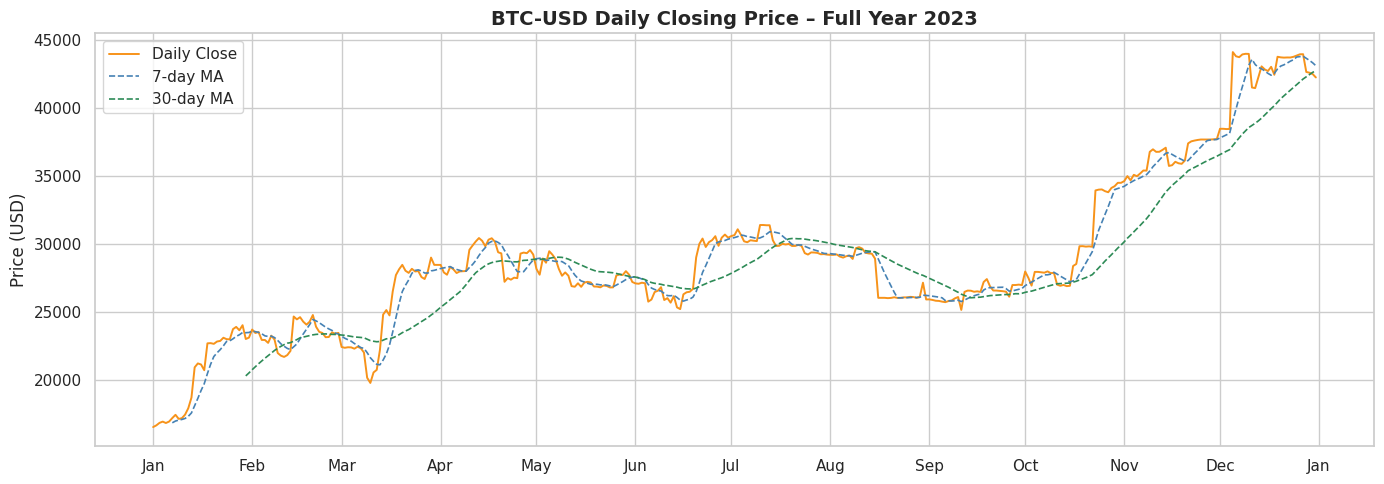
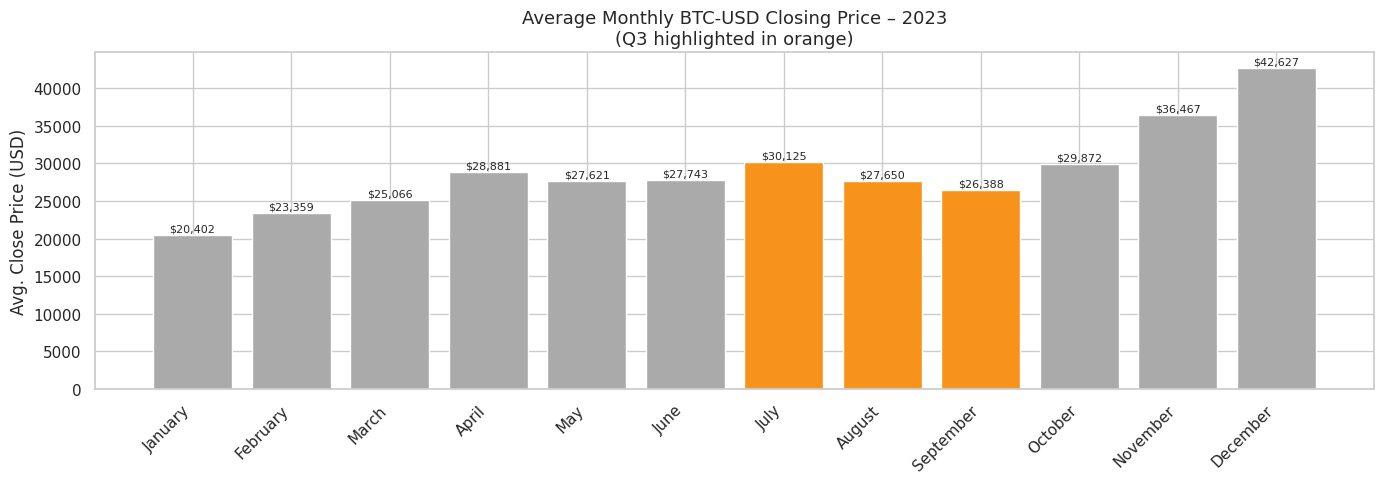
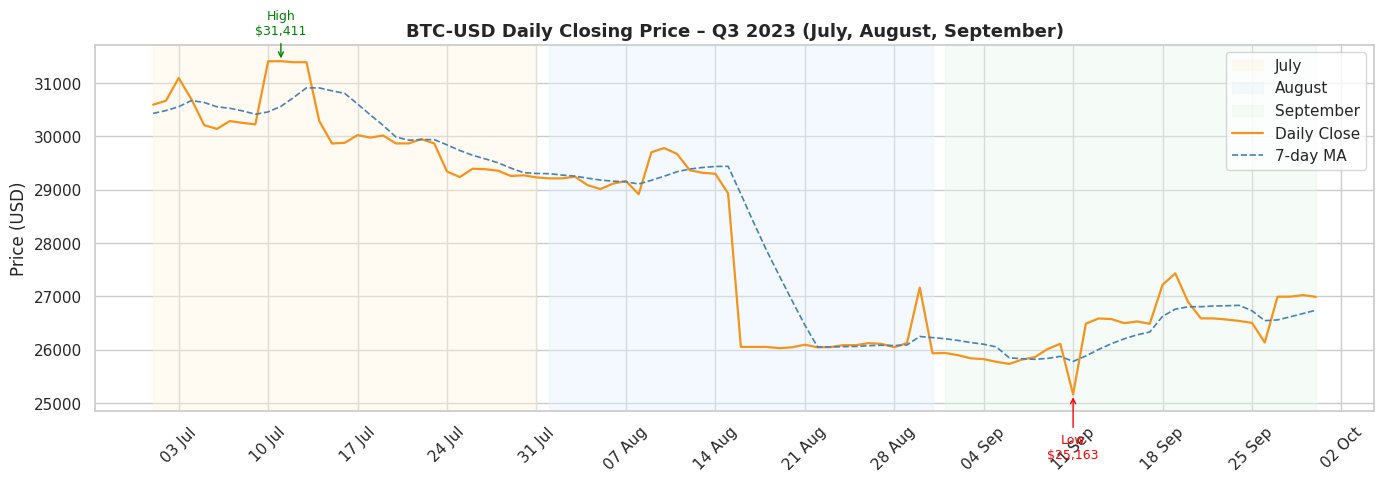
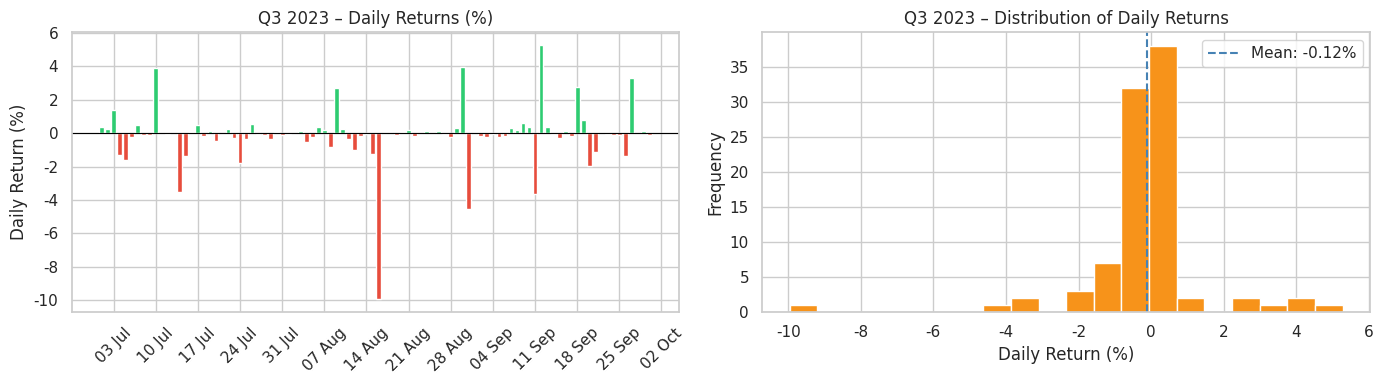

The script that saved these images, in order:
import pandas as pd
import matplotlib.pyplot as plt
import matplotlib.dates as mdates
import seaborn as sns

# Optional – uncomment to fetch live data instead of using the embedded dataset
# import yfinance as yf

plt.rcParams['figure.figsize'] = (14, 5)
sns.set_theme(style='whitegrid')
print('Libraries loaded successfully.')

# ── Option B: uncomment to fetch live data ────────────────────────────────────
# import yfinance as yf
# raw = yf.download('BTC-USD', start='2023-01-01', end='2023-12-31', auto_adjust=True)
# df = raw[['Close']].copy()
# df.index = pd.to_datetime(df.index)
# df.columns = ['Close']

# ── Option A: embedded dataset (BTC-USD daily closing prices, 2023) ───────────
data = {
    '2023-01-01': 16547.40, '2023-01-02': 16672.05, '2023-01-03': 16856.33,
    '2023-01-04': 16947.13, '2023-01-05': 16844.48, '2023-01-06': 16952.24,
    '2023-01-07': 17210.32, '2023-01-08': 17447.55, '2023-01-09': 17148.65,
    '2023-01-10': 17198.17, '2023-01-11': 17462.40, '2023-01-12': 17930.06,
    '2023-01-13': 18717.31, '2023-01-14': 20941.26, '2023-01-15': 21228.30,
    '2023-01-16': 21150.43, '2023-01-17': 20728.92, '2023-01-18': 22705.15,
    '2023-01-19': 22720.86, '2023-01-20': 22667.45, '2023-01-21': 22839.02,
    '2023-01-22': 22882.98, '2023-01-23': 23117.40, '2023-01-24': 23012.55,
    '2023-01-25': 23000.23, '2023-01-26': 23752.19, '2023-01-27': 23914.84,
    '2023-01-28': 23668.51, '2023-01-29': 24040.38, '2023-01-30': 23024.11,
    '2023-01-31': 23127.44,
    '2023-02-01': 23718.91, '2023-02-02': 23468.61, '2023-02-03': 23536.62,
    '2023-02-04': 22956.28, '2023-02-05': 22953.64, '2023-02-06': 22738.75,
    '2023-02-07': 23269.33, '2023-02-08': 22982.16, '2023-02-09': 21992.52,
    '2023-02-10': 21799.14, '2023-02-11': 21706.41, '2023-02-12': 21841.28,
    '2023-02-13': 22152.84, '2023-02-14': 24679.44, '2023-02-15': 24468.38,
    '2023-02-16': 24630.65, '2023-02-17': 24297.12, '2023-02-18': 24079.83,
    '2023-02-19': 24298.19, '2023-02-20': 24789.63, '2023-02-21': 23928.42,
    '2023-02-22': 23551.44, '2023-02-23': 23466.56, '2023-02-24': 23157.81,
    '2023-02-25': 23172.12, '2023-02-26': 23514.34, '2023-02-27': 23413.98,
    '2023-02-28': 23475.52,
    '2023-03-01': 22436.47, '2023-03-02': 22379.26, '2023-03-03': 22417.82,
    '2023-03-04': 22408.61, '2023-03-05': 22311.39, '2023-03-06': 22456.19,
    '2023-03-07': 22349.61, '2023-03-08': 22029.43, '2023-03-09': 20175.35,
    '2023-03-10': 19793.22, '2023-03-11': 20564.81, '2023-03-12': 20754.30,
    '2023-03-13': 22218.14, '2023-03-14': 24821.27, '2023-03-15': 25153.44,
    '2023-03-16': 24760.11, '2023-03-17': 26518.43, '2023-03-18': 27724.36,
    '2023-03-19': 28155.23, '2023-03-20': 28478.40, '2023-03-21': 28046.19,
    '2023-03-22': 27888.56, '2023-03-23': 28187.34, '2023-03-24': 27992.61,
    '2023-03-25': 28021.44, '2023-03-26': 27581.03, '2023-03-27': 27438.72,
    '2023-03-28': 28004.31, '2023-03-29': 29013.19, '2023-03-30': 28478.24,
    '2023-03-31': 28478.40,
    '2023-04-01': 28475.28, '2023-04-02': 27922.07, '2023-04-03': 27752.64,
    '2023-04-04': 28330.11, '2023-04-05': 28149.39, '2023-04-06': 27878.56,
    '2023-04-07': 27997.23, '2023-04-08': 28010.47, '2023-04-09': 28025.83,
    '2023-04-10': 29581.45, '2023-04-11': 29900.62, '2023-04-12': 30199.04,
    '2023-04-13': 30450.21, '2023-04-14': 30248.38, '2023-04-15': 29843.72,
    '2023-04-16': 30330.55, '2023-04-17': 30435.29, '2023-04-18': 30180.44,
    '2023-04-19': 29406.37, '2023-04-20': 29322.81, '2023-04-21': 27232.44,
    '2023-04-22': 27501.83, '2023-04-23': 27389.64, '2023-04-24': 27536.08,
    '2023-04-25': 27500.33, '2023-04-26': 29306.44, '2023-04-27': 29381.09,
    '2023-04-28': 29337.22, '2023-04-29': 29567.88, '2023-04-30': 29235.53,
    '2023-05-01': 28178.44, '2023-05-02': 27754.32, '2023-05-03': 28950.17,
    '2023-05-04': 28636.21, '2023-05-05': 29481.38, '2023-05-06': 29225.64,
    '2023-05-07': 28895.23, '2023-05-08': 28182.77, '2023-05-09': 27677.49,
    '2023-05-10': 27921.82, '2023-05-11': 27680.53, '2023-05-12': 26912.37,
    '2023-05-13': 26869.14, '2023-05-14': 27123.76, '2023-05-15': 26862.43,
    '2023-05-16': 27178.22, '2023-05-17': 27226.84, '2023-05-18': 27181.39,
    '2023-05-19': 26885.14, '2023-05-20': 26877.92, '2023-05-21': 26827.43,
    '2023-05-22': 26961.08, '2023-05-23': 26928.61, '2023-05-24': 26817.34,
    '2023-05-25': 26824.57, '2023-05-26': 27690.43, '2023-05-27': 27768.29,
    '2023-05-28': 27734.81, '2023-05-29': 28015.62, '2023-05-30': 27756.44,
    '2023-05-31': 27219.08,
    '2023-06-01': 27113.44, '2023-06-02': 27089.23, '2023-06-03': 27165.84,
    '2023-06-04': 27124.39, '2023-06-05': 25774.22, '2023-06-06': 25928.17,
    '2023-06-07': 26476.81, '2023-06-08': 26575.34, '2023-06-09': 26836.98,
    '2023-06-10': 25891.44, '2023-06-11': 26030.82, '2023-06-12': 25699.37,
    '2023-06-13': 26177.19, '2023-06-14': 25350.84, '2023-06-15': 25223.41,
    '2023-06-16': 26310.63, '2023-06-17': 26461.27, '2023-06-18': 26501.38,
    '2023-06-19': 26712.94, '2023-06-20': 29027.51, '2023-06-21': 30023.18,
    '2023-06-22': 30413.47, '2023-06-23': 29793.62, '2023-06-24': 30148.38,
    '2023-06-25': 30296.14, '2023-06-26': 30587.92, '2023-06-27': 29880.46,
    '2023-06-28': 30477.54, '2023-06-29': 30705.83, '2023-06-30': 30477.54,
    '2023-07-01': 30596.22, '2023-07-02': 30668.38, '2023-07-03': 31095.64,
    '2023-07-04': 30694.87, '2023-07-05': 30210.43, '2023-07-06': 30141.29,
    '2023-07-07': 30288.57, '2023-07-08': 30253.41, '2023-07-09': 30226.83,
    '2023-07-10': 31408.94, '2023-07-11': 31411.02, '2023-07-12': 31391.28,
    '2023-07-13': 31391.28, '2023-07-14': 30289.53, '2023-07-15': 29867.44,
    '2023-07-16': 29881.37, '2023-07-17': 30024.18, '2023-07-18': 29978.63,
    '2023-07-19': 30017.29, '2023-07-20': 29869.44, '2023-07-21': 29869.44,
    '2023-07-22': 29949.87, '2023-07-23': 29869.44, '2023-07-24': 29341.28,
    '2023-07-25': 29237.84, '2023-07-26': 29394.62, '2023-07-27': 29385.37,
    '2023-07-28': 29356.91, '2023-07-29': 29258.44, '2023-07-30': 29271.83,
    '2023-07-31': 29232.49,
    '2023-08-01': 29213.84, '2023-08-02': 29213.84, '2023-08-03': 29245.62,
    '2023-08-04': 29087.33, '2023-08-05': 29012.47, '2023-08-06': 29115.83,
    '2023-08-07': 29163.44, '2023-08-08': 28916.29, '2023-08-09': 29704.81,
    '2023-08-10': 29781.43, '2023-08-11': 29673.22, '2023-08-12': 29365.87,
    '2023-08-13': 29318.41, '2023-08-14': 29299.73, '2023-08-15': 28932.84,
    '2023-08-16': 26053.28, '2023-08-17': 26053.28, '2023-08-18': 26053.28,
    '2023-08-19': 26030.47, '2023-08-20': 26046.83, '2023-08-21': 26094.37,
    '2023-08-22': 26046.83, '2023-08-23': 26050.19, '2023-08-24': 26086.44,
    '2023-08-25': 26086.44, '2023-08-26': 26124.83, '2023-08-27': 26110.52,
    '2023-08-28': 26048.37, '2023-08-29': 26124.83, '2023-08-30': 27166.39,
    '2023-08-31': 25934.11,
    '2023-09-01': 25939.84, '2023-09-02': 25898.47, '2023-09-03': 25839.62,
    '2023-09-04': 25825.33, '2023-09-05': 25773.44, '2023-09-06': 25735.28,
    '2023-09-07': 25815.92, '2023-09-08': 25862.37, '2023-09-09': 26012.83,
    '2023-09-10': 26112.44, '2023-09-11': 25162.84, '2023-09-12': 26490.37,
    '2023-09-13': 26587.22, '2023-09-14': 26575.84, '2023-09-15': 26499.37,
    '2023-09-16': 26530.83, '2023-09-17': 26487.44, '2023-09-18': 27217.62,
    '2023-09-19': 27433.84, '2023-09-20': 26895.37, '2023-09-21': 26589.44,
    '2023-09-22': 26587.83, '2023-09-23': 26567.29, '2023-09-24': 26540.84,
    '2023-09-25': 26505.37, '2023-09-26': 26136.83, '2023-09-27': 26994.44,
    '2023-09-28': 26995.83, '2023-09-29': 27025.37, '2023-09-30': 26992.44,
    '2023-10-01': 27989.37, '2023-10-02': 27522.84, '2023-10-03': 26949.37,
    '2023-10-04': 27960.83, '2023-10-05': 27961.44, '2023-10-06': 27931.28,
    '2023-10-07': 27901.83, '2023-10-08': 27998.44, '2023-10-09': 27869.37,
    '2023-10-10': 27890.83, '2023-10-11': 27021.44, '2023-10-12': 26940.37,
    '2023-10-13': 27000.83, '2023-10-14': 26913.44, '2023-10-15': 26938.37,
    '2023-10-16': 28393.83, '2023-10-17': 28545.44, '2023-10-18': 29849.37,
    '2023-10-19': 29854.83, '2023-10-20': 29820.44, '2023-10-21': 29839.37,
    '2023-10-22': 29812.83, '2023-10-23': 33951.44, '2023-10-24': 34012.37,
    '2023-10-25': 34026.83, '2023-10-26': 33898.44, '2023-10-27': 33820.37,
    '2023-10-28': 34135.83, '2023-10-29': 34264.44, '2023-10-30': 34513.37,
    '2023-10-31': 34513.37,
    '2023-11-01': 34635.83, '2023-11-02': 35006.44, '2023-11-03': 34695.37,
    '2023-11-04': 35100.83, '2023-11-05': 35002.44, '2023-11-06': 35199.37,
    '2023-11-07': 35420.83, '2023-11-08': 35410.44, '2023-11-09': 36792.37,
    '2023-11-10': 36977.83, '2023-11-11': 36791.44, '2023-11-12': 36797.37,
    '2023-11-13': 36937.83, '2023-11-14': 37096.44, '2023-11-15': 35755.37,
    '2023-11-16': 35808.83, '2023-11-17': 36059.44, '2023-11-18': 35951.37,
    '2023-11-19': 35910.83, '2023-11-20': 36155.44, '2023-11-21': 37413.37,
    '2023-11-22': 37563.83, '2023-11-23': 37621.44, '2023-11-24': 37667.37,
    '2023-11-25': 37698.83, '2023-11-26': 37695.44, '2023-11-27': 37697.37,
    '2023-11-28': 37698.83, '2023-11-29': 37716.44, '2023-11-30': 37732.37,
    '2023-12-01': 38487.83, '2023-12-02': 38487.44, '2023-12-03': 38467.37,
    '2023-12-04': 38475.83, '2023-12-05': 44130.44, '2023-12-06': 43820.37,
    '2023-12-07': 43756.83, '2023-12-08': 43960.44, '2023-12-09': 44003.37,
    '2023-12-10': 43995.83, '2023-12-11': 41524.44, '2023-12-12': 41481.37,
    '2023-12-13': 42274.83, '2023-12-14': 43079.44, '2023-12-15': 42856.37,
    '2023-12-16': 42736.83, '2023-12-17': 43046.44, '2023-12-18': 42462.37,
    '2023-12-19': 43785.83, '2023-12-20': 43742.44, '2023-12-21': 43723.37,
    '2023-12-22': 43733.83, '2023-12-23': 43731.44, '2023-12-24': 43783.37,
    '2023-12-25': 43874.83, '2023-12-26': 43967.44, '2023-12-27': 43974.37,
    '2023-12-28': 42668.83, '2023-12-29': 42613.44, '2023-12-30': 42514.37,
    '2023-12-31': 42265.44,
}

df = pd.DataFrame.from_dict(data, orient='index', columns=['Close'])
df.index = pd.to_datetime(df.index)
df.index.name = 'Date'
df = df.sort_index()

print(f'Dataset shape: {df.shape}')
df.head()

# ── Basic info ────────────────────────────────────────────────────────────────
print(df.dtypes)
print(f'\nNull values: {df.isnull().sum().sum()}')
print(f'Date range : {df.index.min().date()} → {df.index.max().date()}')
print(f'Total days : {len(df)}')

# ── Feature engineering ───────────────────────────────────────────────────────
df['Month']        = df.index.month
df['Month_Name']   = df.index.strftime('%B')
df['Quarter']      = df.index.quarter
df['Day_of_Week']  = df.index.day_name()
df['Daily_Return'] = df['Close'].pct_change() * 100   # % change day-over-day
df['7d_MA']        = df['Close'].rolling(7).mean()    # 7-day moving average
df['30d_MA']       = df['Close'].rolling(30).mean()   # 30-day moving average

df.head(10)

# ── Descriptive statistics ────────────────────────────────────────────────────
print('=== Full-Year 2023 – BTC-USD Closing Price Stats ===')
print(df['Close'].describe().round(2))
print(f'\nYTD return : {((df["Close"].iloc[-1] / df["Close"].iloc[0]) - 1) * 100:.1f}%')

# ── Full-year closing price chart ─────────────────────────────────────────────
fig, ax = plt.subplots()
ax.plot(df.index, df['Close'], color='#F7931A', linewidth=1.4, label='Daily Close')
ax.plot(df.index, df['7d_MA'],  color='steelblue',  linewidth=1.2, linestyle='--', label='7-day MA')
ax.plot(df.index, df['30d_MA'], color='seagreen', linewidth=1.2, linestyle='--', label='30-day MA')
ax.xaxis.set_major_formatter(mdates.DateFormatter('%b'))
ax.xaxis.set_major_locator(mdates.MonthLocator())
ax.set_title('BTC-USD Daily Closing Price – Full Year 2023', fontsize=14, fontweight='bold')
ax.set_ylabel('Price (USD)')
ax.legend()
plt.tight_layout()
plt.show()

# ── Monthly average closing price ─────────────────────────────────────────────
monthly_avg = df.groupby('Month_Name')['Close'].mean().reindex([
    'January','February','March','April','May','June',
    'July','August','September','October','November','December'
]).round(2)

fig, ax = plt.subplots()
bars = ax.bar(monthly_avg.index, monthly_avg.values,
              color=['#F7931A' if m in ['July','August','September'] else '#AAAAAA'
                     for m in monthly_avg.index])
ax.set_title('Average Monthly BTC-USD Closing Price – 2023\n(Q3 highlighted in orange)', fontsize=13)
ax.set_ylabel('Avg. Close Price (USD)')
ax.set_xticks(range(len(monthly_avg)))
ax.set_xticklabels(monthly_avg.index, rotation=45, ha='right')
for bar, val in zip(bars, monthly_avg.values):
    ax.text(bar.get_x() + bar.get_width()/2, bar.get_height() + 200,
            f'${val:,.0f}', ha='center', va='bottom', fontsize=8)
plt.tight_layout()
plt.show()

# ── Quarterly summary ─────────────────────────────────────────────────────────
quarterly = df.groupby('Quarter')['Close'].agg(
    Min='min', Max='max', Mean='mean', Std='std'
).round(2)
quarterly.index = ['Q1', 'Q2', 'Q3', 'Q4']
print('=== 2023 Quarterly Stats (BTC-USD Closing Price) ===')
print(quarterly)

# ── Isolate Q3 ────────────────────────────────────────────────────────────────
q3 = df[df['Quarter'] == 3].copy()
print(f'Q3 records : {len(q3)}')
print(f'Q3 open    : ${q3["Close"].iloc[0]:,.2f}')
print(f'Q3 close   : ${q3["Close"].iloc[-1]:,.2f}')
print(f'Q3 high    : ${q3["Close"].max():,.2f}  ({q3["Close"].idxmax().date()})')
print(f'Q3 low     : ${q3["Close"].min():,.2f}  ({q3["Close"].idxmin().date()})')
q3_return = (q3['Close'].iloc[-1] / q3['Close'].iloc[0] - 1) * 100
print(f'Q3 return  : {q3_return:.1f}%')

# ── Q3 closing price chart with month-shading ─────────────────────────────────
fig, ax = plt.subplots()

# colour bands per month
month_colors = {'July': '#FFF3E0', 'August': '#E3F2FD', 'September': '#E8F5E9'}
for month_name, color in month_colors.items():
    month_data = q3[q3['Month_Name'] == month_name]
    if not month_data.empty:
        ax.axvspan(month_data.index[0], month_data.index[-1], alpha=0.4, color=color, label=month_name)

ax.plot(q3.index, q3['Close'], color='#F7931A', linewidth=1.6, label='Daily Close')
ax.plot(q3.index, q3['7d_MA'],  color='steelblue',  linewidth=1.2, linestyle='--', label='7-day MA')

# annotate high / low
high_date = q3['Close'].idxmax()
low_date  = q3['Close'].idxmin()
ax.annotate(f"High\n${q3['Close'].max():,.0f}",
            xy=(high_date, q3['Close'].max()),
            xytext=(high_date, q3['Close'].max() + 500),
            arrowprops=dict(arrowstyle='->', color='green'), color='green', fontsize=9, ha='center')
ax.annotate(f"Low\n${q3['Close'].min():,.0f}",
            xy=(low_date, q3['Close'].min()),
            xytext=(low_date, q3['Close'].min() - 1200),
            arrowprops=dict(arrowstyle='->', color='red'), color='red', fontsize=9, ha='center')

ax.xaxis.set_major_formatter(mdates.DateFormatter('%d %b'))
ax.xaxis.set_major_locator(mdates.WeekdayLocator(byweekday=0))
plt.xticks(rotation=45)
ax.set_title('BTC-USD Daily Closing Price – Q3 2023 (July, August, September)', fontsize=13, fontweight='bold')
ax.set_ylabel('Price (USD)')
ax.legend()
plt.tight_layout()
plt.show()

# ── Monthly descriptive stats within Q3 ──────────────────────────────────────
q3_monthly = q3.groupby('Month_Name')['Close'].agg(
    Open='first', Close_End='last', Min='min', Max='max', Mean='mean', Std='std'
).reindex(['July', 'August', 'September']).round(2)
q3_monthly['Range'] = (q3_monthly['Max'] - q3_monthly['Min']).round(2)
q3_monthly['Return_%'] = ((q3_monthly['Close_End'] / q3_monthly['Open']) - 1).mul(100).round(2)
print('=== Q3 2023 Monthly Summary ===')
print(q3_monthly.to_string())

# ── Daily returns distribution in Q3 ─────────────────────────────────────────
fig, axes = plt.subplots(1, 2, figsize=(14, 4))

# Daily return line
axes[0].bar(q3.index, q3['Daily_Return'],
            color=['#E74C3C' if r < 0 else '#2ECC71' for r in q3['Daily_Return']],
            width=0.8)
axes[0].axhline(0, color='black', linewidth=0.8)
axes[0].xaxis.set_major_formatter(mdates.DateFormatter('%d %b'))
axes[0].xaxis.set_major_locator(mdates.WeekdayLocator(byweekday=0))
axes[0].tick_params(axis='x', rotation=45)
axes[0].set_title('Q3 2023 – Daily Returns (%)')
axes[0].set_ylabel('Daily Return (%)')

# Distribution histogram
axes[1].hist(q3['Daily_Return'].dropna(), bins=20, color='#F7931A', edgecolor='white')
axes[1].axvline(q3['Daily_Return'].mean(), color='steelblue', linestyle='--', label=f"Mean: {q3['Daily_Return'].mean():.2f}%")
axes[1].set_title('Q3 2023 – Distribution of Daily Returns')
axes[1].set_xlabel('Daily Return (%)')
axes[1].set_ylabel('Frequency')
axes[1].legend()

plt.tight_layout()
plt.show()

# ── Weekly resampled closing price (Q3) ───────────────────────────────────────
q3_weekly = q3['Close'].resample('W').last().rename('Weekly_Close').reset_index()
q3_weekly.columns = ['Week_End', 'Close']
q3_weekly['Weekly_Return_%'] = q3_weekly['Close'].pct_change().mul(100).round(2)
print('=== Q3 2023 – Weekly Closing Prices ===')
print(q3_weekly.to_string(index=False))
